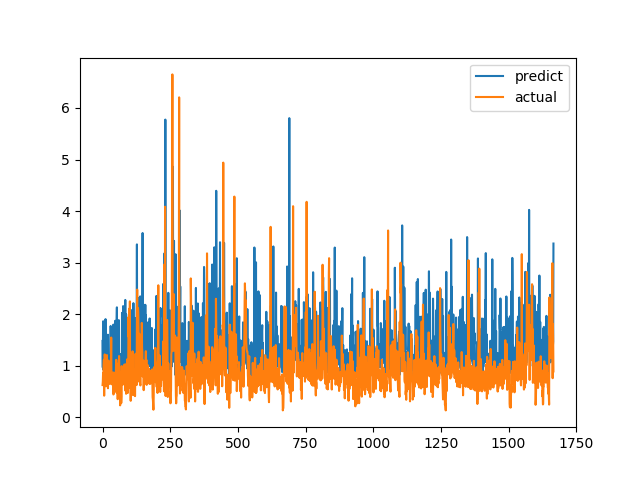

Data behind this chart, as committed beside it:
predict, actual
1.48, 0.6238
0.965, 0.6915
1.861, 0.8558
0.9238, 0.7094
0.966, 1.015
1.219, 1.116
1.018, 0.4183
1.161, 1.002
1.865, 1.219
1.571, 1.143
1.101, 0.6528
1.904, 0.6747
0.9906, 0.601
1.193, 0.6695
1.089, 0.6538
0.9287, 0.7814
1.191, 1.206
1.38, 0.8469
0.9378, 0.8286
0.9804, 0.6482
1.601, 0.5624
1.028, 0.7183
1.166, 1.1
0.9096, 0.9542
0.8843, 0.729
1.079, 0.6694
1.194, 0.8631
0.8717, 0.6465
1.192, 0.8223
0.9978, 0.9236
1.77, 0.8301
0.9907, 1.067
1.572, 1.546
1.231, 0.6827
1.241, 0.6386
1.255, 0.6464
1.502, 0.6881
0.834, 0.7274
1.145, 0.65
1.614, 0.8694
1.797, 0.4409
0.8208, 0.4519
0.9245, 0.7575
1.143, 0.4952
0.7399, 0.6851
1.203, 0.7244
1.195, 0.8654
1.872, 0.74
0.9693, 0.8071
1.085, 0.8204
1.036, 1.114
0.839, 1.109
1.842, 0.4751
2.132, 1.039
1.073, 0.9458
1.764, 0.7878
1.797, 0.3505
0.8477, 0.9368
1.062, 0.9868
0.9749, 0.647
... 1,607 more rows
